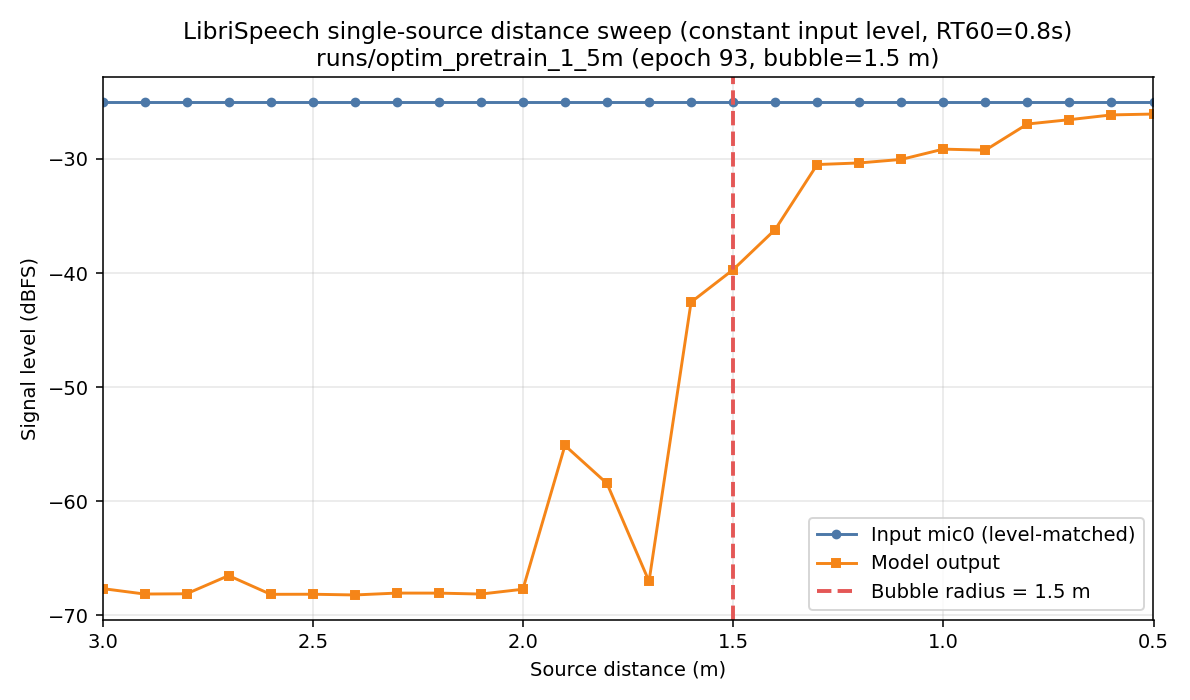

The file beside this chart, header and first rows:
distance_m, input_mic0_dbfs, model_output_dbfs
3.0, -25, -67.64
2.9, -25, -68.12
2.8, -25, -68.1
2.7, -25, -66.5
2.6, -25, -68.14
2.5, -25, -68.14
2.4, -25, -68.2
2.3, -25, -68.04
2.2, -25, -68.04
2.1, -25, -68.12
2.0, -25, -67.7
1.9, -25, -55.1
1.8, -25, -58.43
1.7, -25, -67.01
1.6, -25, -42.55
1.5, -25, -39.7
1.4, -25, -36.18
1.3, -25, -30.49
1.2, -25, -30.35
1.1, -25, -30.04
1.0, -25, -29.14
0.9, -25, -29.23
0.8, -25, -26.94
0.7, -25, -26.56
0.6, -25, -26.14
0.5, -25, -26.06
